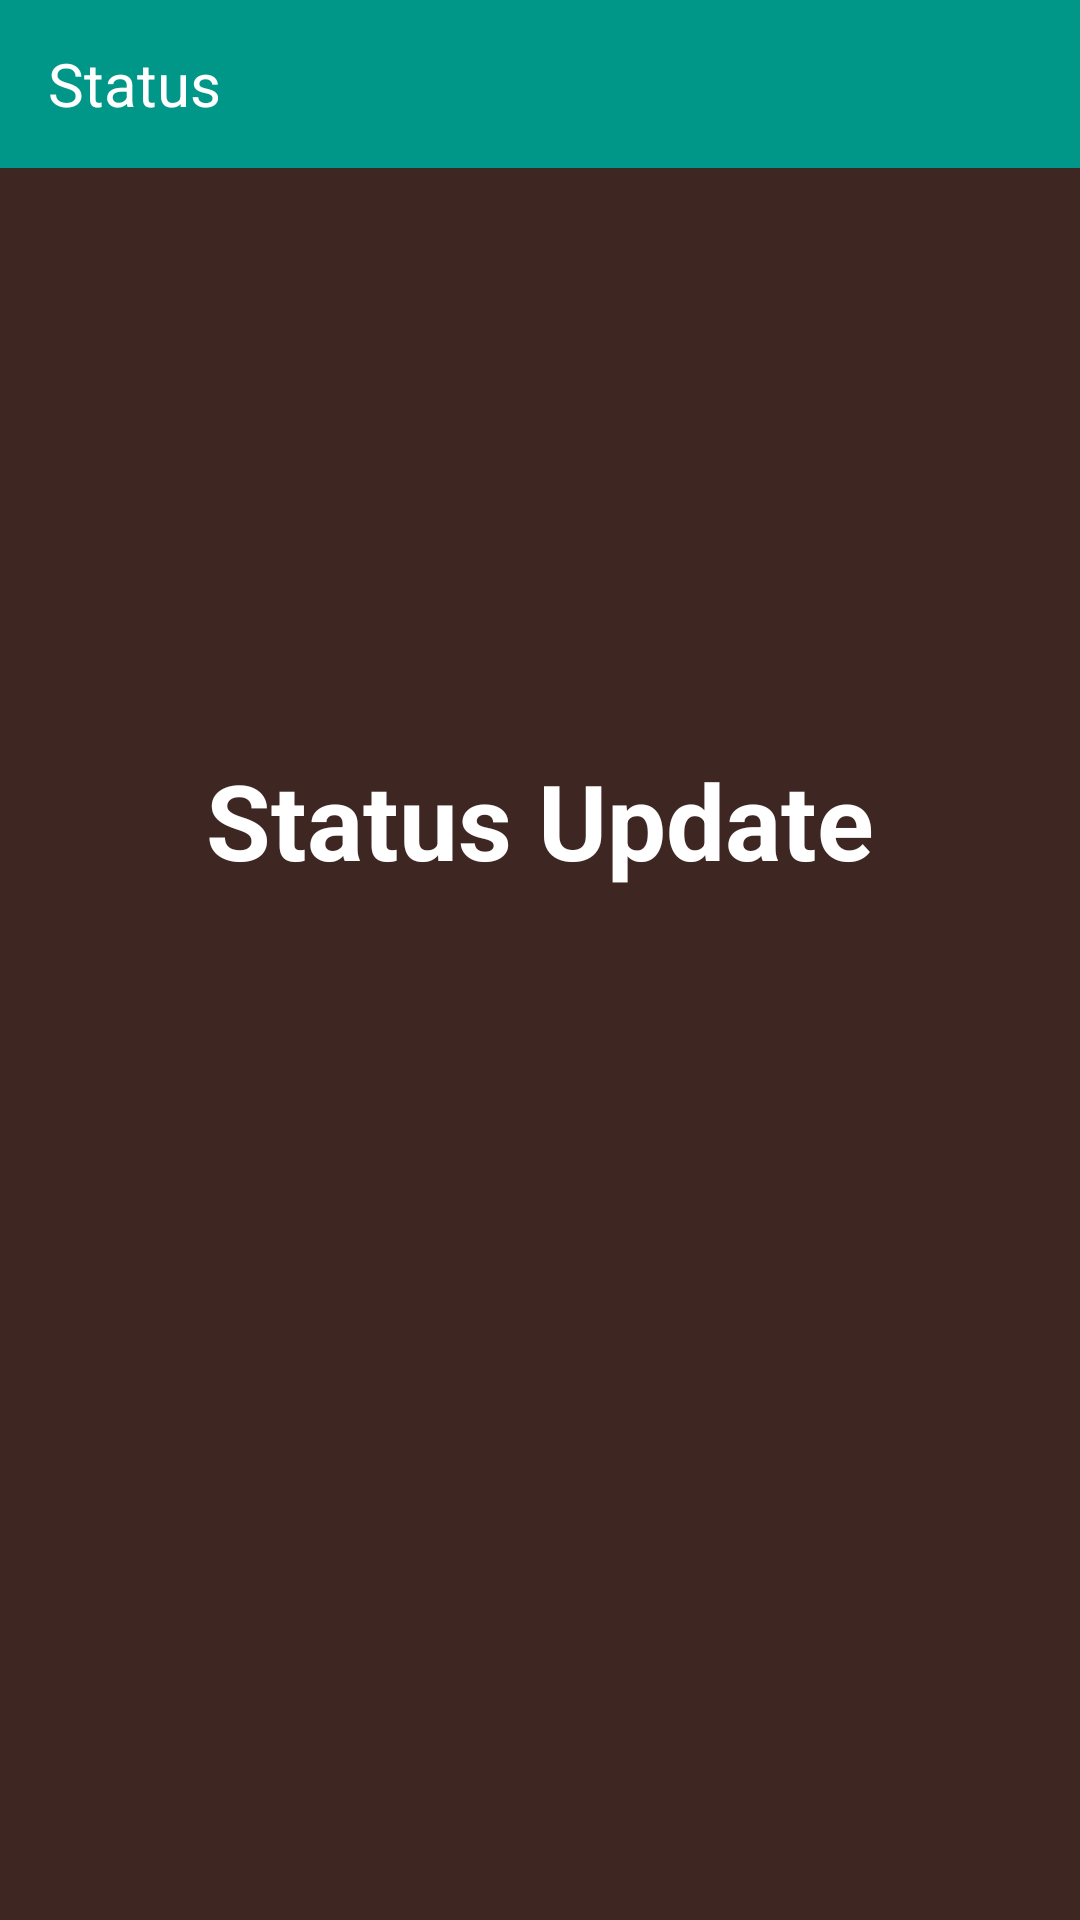

The Android layout XML behind this screen, and the referenced resources:
<!-- AndroidManifest.xml: application theme AppTheme -->
<!-- res/layout/activity_status.xml -->
<?xml version="1.0" encoding="utf-8"?>
<RelativeLayout xmlns:android="http://schemas.android.com/apk/res/android"
    xmlns:app="http://schemas.android.com/apk/res-auto"
    xmlns:tools="http://schemas.android.com/tools"
    android:layout_width="match_parent"
    android:layout_height="match_parent"
    android:background="#3E2723"
    tools:context="limited.it.planet.traintimingapp.activity.StatusActivity">
    <android.support.design.widget.AppBarLayout
        android:layout_width="match_parent"
        android:layout_height="wrap_content"
        >

        <android.support.v7.widget.Toolbar
            android:id="@+id/toolbar_status"
            android:layout_width="match_parent"
            android:layout_height="?attr/actionBarSize"
            android:background="?attr/colorPrimary"
            app:popupTheme="@style/AppTheme.PopupOverlay"
            >


            <TextView
                android:id="@+id/txv_head"
                android:layout_width="wrap_content"
                android:layout_height="wrap_content"
                android:text="Status"
                android:textSize="20dp"
                android:layout_centerInParent="true"
                android:layout_marginRight="20dp"
                android:textColor="#ffffff"
                />


        </android.support.v7.widget.Toolbar>

    </android.support.design.widget.AppBarLayout>

        <TextView
            android:id="@+id/txv_status"
            android:layout_width="wrap_content"
            android:layout_height="wrap_content"
            android:text="Status Update"
            android:layout_marginTop="250dp"
            android:layout_centerHorizontal="true"
            android:textSize="35dp"
            android:textStyle="bold"
            android:textColor="#fff"
            android:maxLines="3"
            android:layout_marginLeft="05dp"
            />



</RelativeLayout>
<!-- resources referenced by this layout -->
<resources>
  <style name="AppTheme.PopupOverlay" parent="ThemeOverlay.AppCompat.Light" />
  <style name="AppTheme" parent="Theme.AppCompat" />
  <style name="Theme.AppCompat" parent="Theme.AppCompat.Light.NoActionBar">
  
          <item name="windowActionModeOverlay">true</item>
          <item name="colorPrimary">@color/colorPrimary</item>
          <item name="colorPrimaryDark">@color/colorPrimaryDark</item>
  
      </style>
  <color name="colorPrimary">#009688</color>
  <color name="colorPrimaryDark">#303F9F</color>
</resources>
